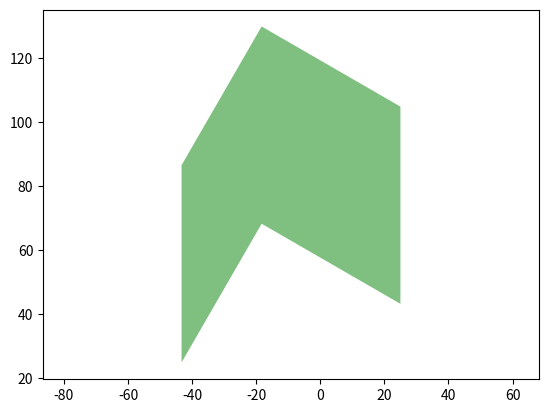

Reproduce this figure in Python.
from matplotlib.patches import Polygon
import matplotlib.pyplot as plt
import numpy as np
import math

#initial polygon
LENGTH = 50
WIDTH = 50
HEIGHT = 20
ROTATION = np.pi/3
SUNANGLE = np.pi/10

#rotating building
building = [(0,0), (LENGTH,0),  (LENGTH, WIDTH), (0,WIDTH)]
rot = np.array([[np.cos(ROTATION), -np.sin(ROTATION)], [np.sin(ROTATION), np.cos(ROTATION)]])
rotated = [np.dot(rot, building[i]) for i in range(len(building))]

#finding a the outlines of the shaded area
shaded_length = HEIGHT / math.tan(SUNANGLE)
shaded = [(x, y + shaded_length) for x, y in rotated]

#finding the bottom left corner of the shaded area and removing it from the shaded list because it is not part of the shaded area. 
min_y = float('inf')
min_index = None
for i, tpl in enumerate(shaded):
    y = tpl[1]
    if y < min_y:
        min_y = y
        min_index = i
del shaded[min_index]
del rotated[min_index]
rotated.reverse()
shaded_poly = rotated + shaded

#ploting
polygon = Polygon(shaded_poly, facecolor='green', alpha=0.5)
fig, ax = plt.subplots(1,1)
ax.add_patch(polygon)
plt.axis('equal')

# get the x and y coordinates of the vertices as separate lists
x, y = polygon.get_xy().T
# calculate the area using the Shoelace formula
area = 0.5 * abs(np.dot(x, np.roll(y, 1)) - np.dot(y, np.roll(x, 1)))
print("Area of shade of building:", area, " m^2")